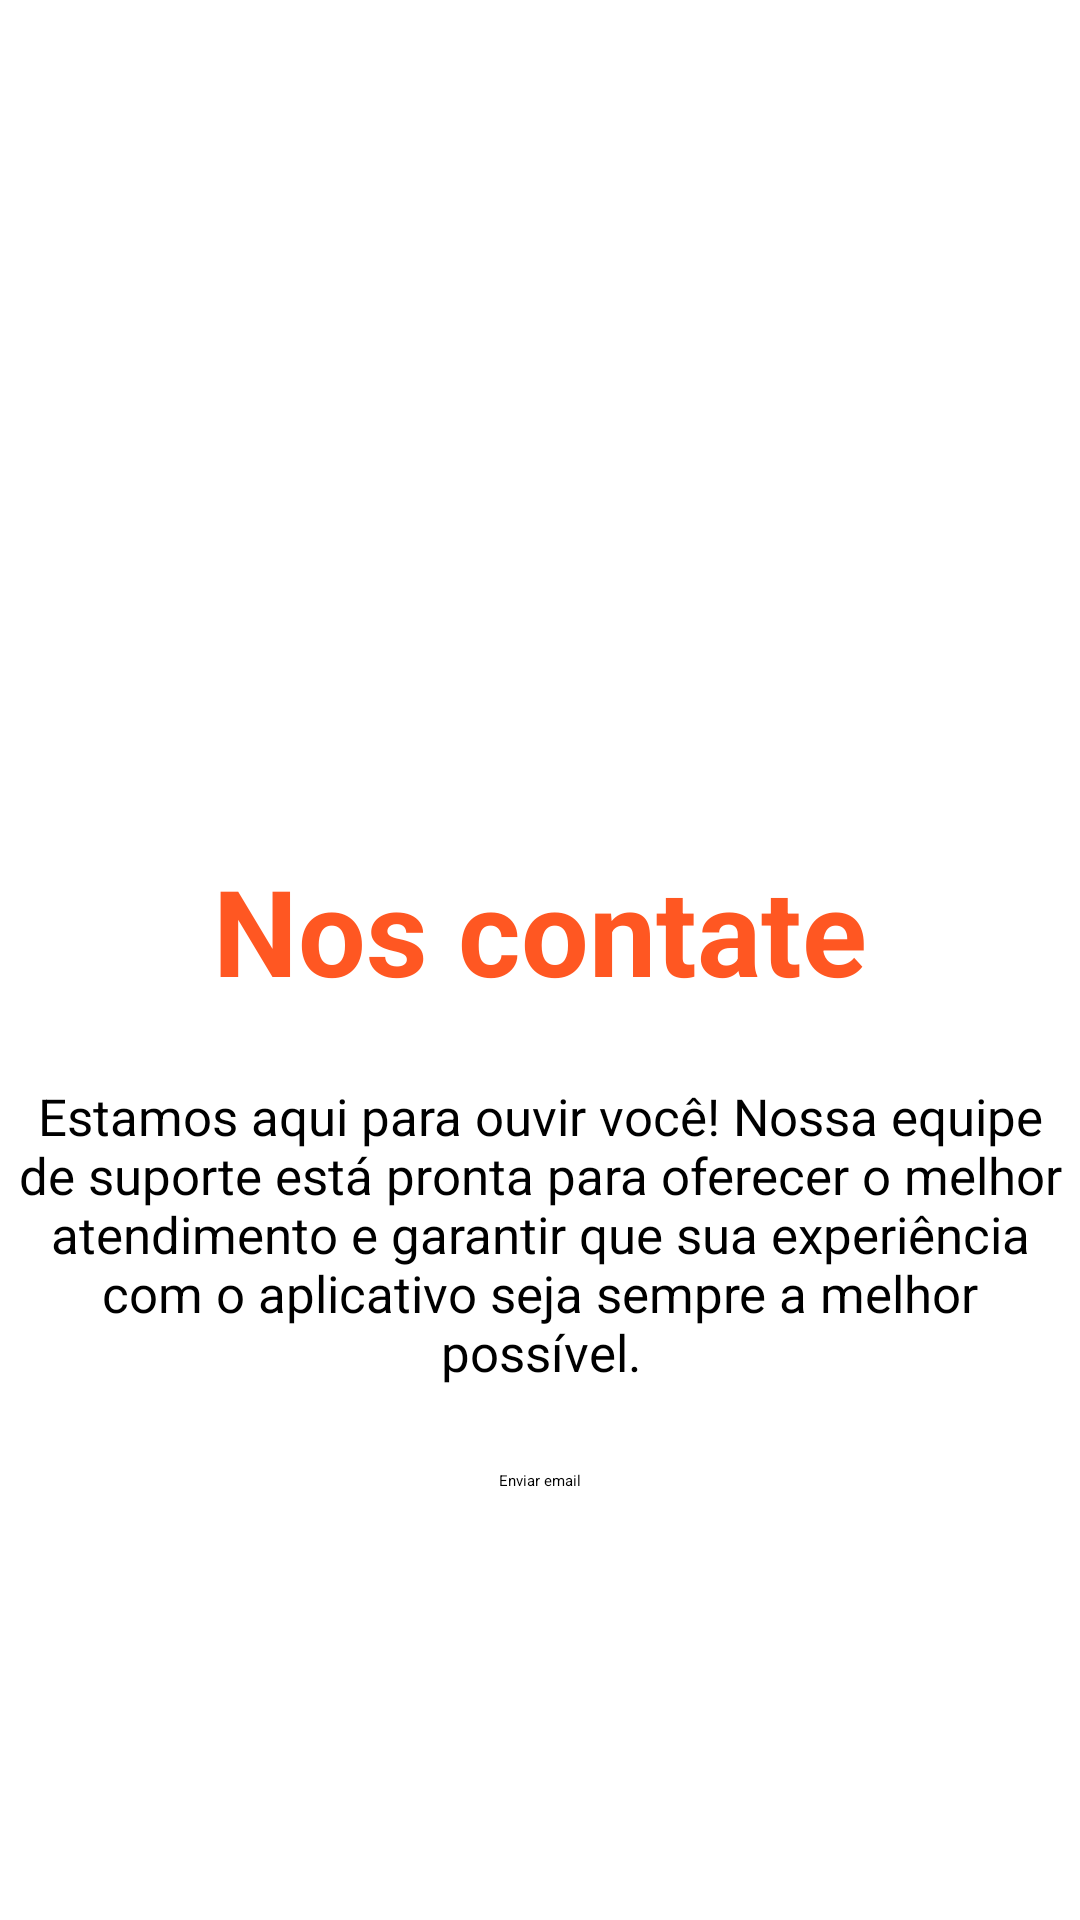

Produce the Android XML layout that renders to this screen, including the resource entries it uses.
<!-- AndroidManifest.xml: application theme Theme.Armazena -->
<!-- res/layout/activity_contato.xml -->
<?xml version="1.0" encoding="utf-8"?>
<androidx.constraintlayout.widget.ConstraintLayout xmlns:android="http://schemas.android.com/apk/res/android"
    xmlns:app="http://schemas.android.com/apk/res-auto"
    xmlns:tools="http://schemas.android.com/tools"
    android:id="@+id/main"
    android:layout_width="match_parent"
    android:layout_height="match_parent"
    tools:context=".ContatoActivity">

    <TextView
        android:id="@+id/textView4"
        android:layout_width="350dp"
        android:layout_height="wrap_content"
        android:layout_marginStart="15dp"
        android:layout_marginEnd="15dp"
        android:layout_marginBottom="28dp"

        android:gravity="center"
        android:text="Estamos aqui para ouvir você! Nossa equipe de suporte está pronta para oferecer o melhor atendimento e garantir que sua experiência com o aplicativo seja sempre a melhor possível."
        android:textSize="17sp"
        app:layout_constraintBottom_toTopOf="@+id/emailButton"
        app:layout_constraintEnd_toEndOf="parent"
        app:layout_constraintStart_toStartOf="parent"
        app:layout_constraintTop_toBottomOf="@+id/textView3" />

    <ImageView
        android:id="@+id/imageView3"
        android:layout_width="wrap_content"
        android:layout_height="0dp"
        android:layout_marginTop="97dp"
        android:layout_marginBottom="14dp"
        app:layout_constraintBottom_toTopOf="@+id/textView3"
        app:layout_constraintStart_toStartOf="parent"
        app:layout_constraintTop_toTopOf="parent"
        app:srcCompat="@drawable/contact" />

    <TextView
        android:id="@+id/textView3"
        android:layout_width="wrap_content"
        android:layout_height="wrap_content"
        android:layout_marginBottom="24dp"
        android:text="Nos contate"
        android:textColor="#FF5722"
        android:textSize="40sp"
        android:textStyle="bold"
        app:layout_constraintBottom_toTopOf="@+id/textView4"
        app:layout_constraintEnd_toEndOf="parent"
        app:layout_constraintStart_toStartOf="parent"
        app:layout_constraintTop_toBottomOf="@+id/imageView3" />

    <Button
        android:id="@+id/emailButton"
        android:layout_width="wrap_content"
        android:layout_height="wrap_content"
        android:layout_marginBottom="143dp"
        android:backgroundTint="#FF5722"
        android:text="Enviar email"
        app:layout_constraintBottom_toBottomOf="parent"
        app:layout_constraintEnd_toEndOf="parent"
        app:layout_constraintStart_toStartOf="parent"
        app:layout_constraintTop_toBottomOf="@+id/textView4" />

</androidx.constraintlayout.widget.ConstraintLayout>
<!-- resources referenced by this layout -->
<resources>
  <!-- drawable contact: png bitmap (drawable, 214190 bytes) -->
</resources>
